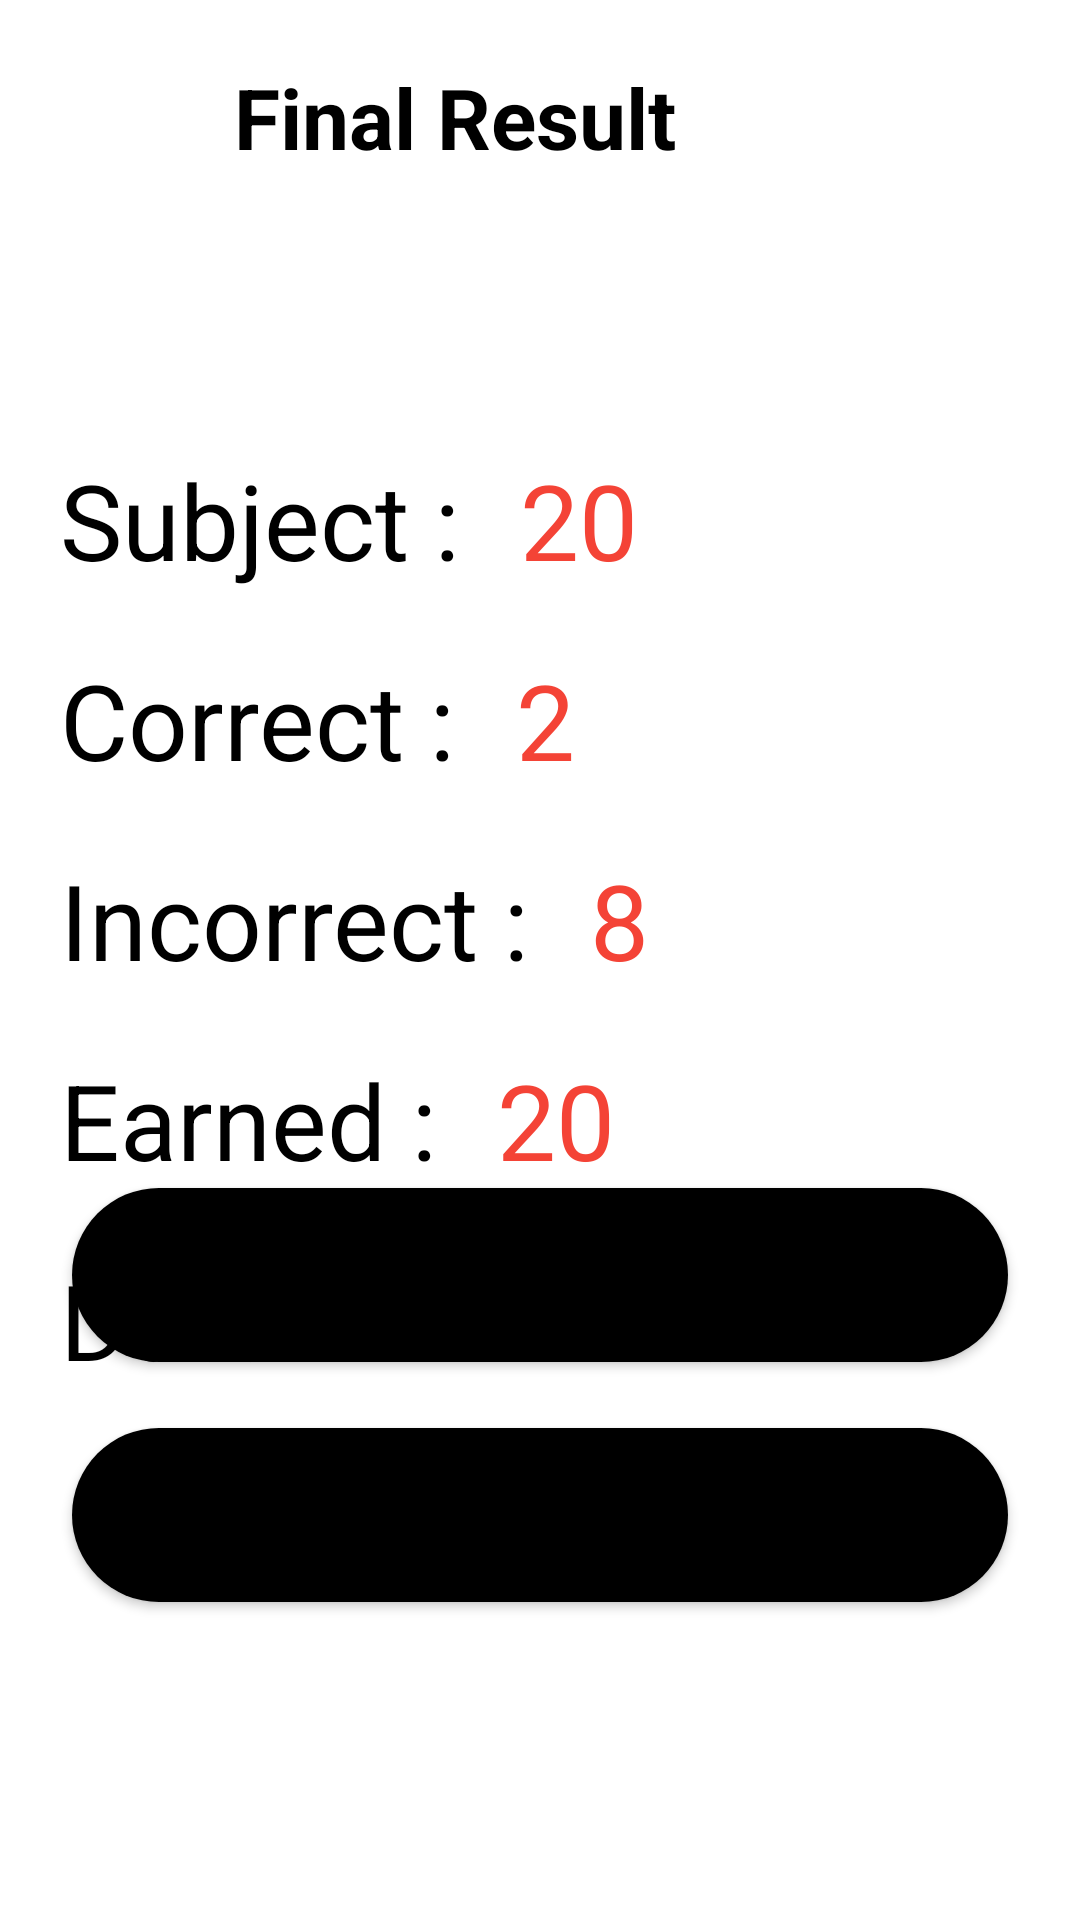

Layout XML and referenced resources for this Android screen:
<!-- AndroidManifest.xml: activity theme Home.QuizApplication2 -->
<!-- res/layout/finalresult.xml -->
<?xml version="1.0" encoding="utf-8"?>
<androidx.constraintlayout.widget.ConstraintLayout xmlns:android="http://schemas.android.com/apk/res/android"
    xmlns:app="http://schemas.android.com/apk/res-auto"
    xmlns:tools="http://schemas.android.com/tools"
    android:layout_width="match_parent"
    android:layout_height="match_parent"
    tools:context=".FinalResultActivity">

    <ImageView
        android:id="@+id/imageViewFinalResultQuiz"
        android:layout_width="30dp"
        android:layout_height="30dp"
        android:layout_marginStart="24dp"
        android:layout_marginTop="24dp"
        android:background="?selectableItemBackgroundBorderless"
        android:padding="4dp"
        app:layout_constraintStart_toStartOf="parent"
        app:layout_constraintTop_toTopOf="parent"

        app:tint="@color/black" />

    <TextView
        android:id="@+id/textView"
        android:layout_width="wrap_content"
        android:layout_height="wrap_content"
        android:layout_marginStart="24dp"
        android:text="@string/final_result"

        style="@style/titleTextStyle"
        app:layout_constraintBottom_toBottomOf="@+id/imageViewFinalResultQuiz"
        app:layout_constraintStart_toEndOf="@+id/imageViewFinalResultQuiz"
        app:layout_constraintTop_toTopOf="@+id/imageViewFinalResultQuiz" />

    <TextView
        android:id="@+id/done"
        android:layout_width="wrap_content"
        android:layout_height="wrap_content"
        android:gravity="center"
        android:layout_marginTop="32dp"
        android:textColor="@color/black"
        android:textStyle="normal"
        android:textSize="30sp"
        tools:text="   Well Done, kevin0078"
       android:layout_marginLeft="0sp"
        app:layout_constraintTop_toBottomOf="@+id/textView" />


    <RelativeLayout
        android:layout_width="match_parent"
        android:layout_height="wrap_content"

        >

        <TextView
            android:layout_width="wrap_content"
            android:layout_height="wrap_content"
            android:text="@string/subject"
            android:textSize="35sp"
            android:layout_marginBottom="10sp"
            android:textColor="@color/black"
        android:layout_marginTop="150sp"
            android:layout_marginLeft="20sp"

            android:id="@+id/subject"
            />
        <TextView
            android:layout_width="match_parent"
            android:layout_height="wrap_content"
            android:text="20"

            android:textSize="35sp"
            android:layout_toRightOf="@id/subject"
            android:textColor="#F44336"
            android:layout_marginTop="150sp"
            android:layout_marginLeft="20sp"
            style="bold"
            android:id="@+id/txtsubject"
            android:layout_marginBottom="10sp"
            />
        <TextView
            android:layout_width="wrap_content"
            android:layout_height="wrap_content"
            android:text="@string/correct"
            android:textSize="35sp"
            android:textColor="@color/black"
            android:layout_marginTop="10sp"
            android:layout_marginLeft="20sp"
            style="bold"
            android:id="@+id/correct"
            android:layout_below="@id/subject"
            android:layout_marginBottom="10sp"
            />
        <TextView
            android:layout_width="match_parent"
            android:layout_height="wrap_content"
            android:text="2"
            android:textSize="35sp"
            android:layout_below="@id/subject"
            android:layout_toRightOf="@id/correct"
            android:textColor="#F44336"
            android:layout_marginTop="10sp"
            android:layout_marginLeft="20sp"
            style="bold"
            android:id="@+id/txtcorrect"
            android:layout_marginBottom="10sp"
            />
        <TextView
            android:layout_width="wrap_content"
            android:layout_height="wrap_content"
            android:text="@string/incorrect"
            android:textSize="35sp"
            android:textColor="@color/black"
            android:layout_marginTop="10sp"
            android:layout_marginLeft="20sp"
            style="bold"
            android:id="@+id/wrong"
            android:layout_marginBottom="10sp"
            android:layout_below="@id/correct"
            />
        <TextView
            android:layout_width="match_parent"
            android:layout_height="wrap_content"
            android:text="8"
            android:textSize="35sp"
            android:layout_below="@id/txtcorrect"
            android:layout_toRightOf="@id/wrong"
            android:textColor="#F44336"
            android:layout_marginTop="10sp"
            android:layout_marginLeft="20sp"
            style="bold"
            android:id="@+id/txtwrong"
            android:layout_marginBottom="10sp"
            />
        <TextView
            android:layout_width="wrap_content"
            android:layout_height="wrap_content"
            android:text="@string/earned"
            android:textSize="35sp"
            android:textColor="@color/black"
            android:layout_marginTop="10sp"
            android:layout_marginLeft="20sp"
            style="bold"
            android:id="@+id/point"
            android:layout_marginBottom="10sp"
            android:layout_below="@id/wrong"
            />
        <TextView
            android:layout_width="match_parent"
            android:layout_height="wrap_content"
            android:text="20"
            android:textSize="35sp"
            android:layout_below="@id/wrong"
            android:layout_toRightOf="@id/point"
            android:textColor="#F44336"
            android:layout_marginTop="10sp"
            android:layout_marginLeft="20sp"
            style="bold"
            android:layout_marginBottom="10sp"
            android:id="@+id/txtpoint"
            />
        <TextView
            android:layout_width="wrap_content"
            android:layout_height="wrap_content"
            android:text="@string/date"
            android:textSize="35sp"
            android:textColor="@color/black"
            android:layout_marginTop="10sp"
            android:layout_marginBottom="10sp"
            android:layout_marginLeft="20sp"
            style="bold"
            android:id="@+id/date"
            android:layout_below="@id/point"
            />
        <TextView
            android:layout_width="match_parent"
            android:layout_height="wrap_content"
            android:text="2-12-2022"
            android:textSize="35sp"
            android:layout_below="@id/point"
            android:layout_toRightOf="@id/date"
            android:textColor="#F44336"
            android:layout_marginTop="10sp"
            android:layout_marginBottom="10sp"
            android:layout_marginLeft="20sp"
            style="bold"
            android:id="@+id/txtdate"
            />


    </RelativeLayout>
    <com.google.android.material.button.MaterialButton
        android:id="@+id/start"
        style="@style/btnStyle"
        android:layout_width="0dp"
        android:layout_marginStart="24dp"
        android:layout_marginEnd="24dp"
        android:layout_marginBottom="180dp"
        android:imeOptions="actionDone"
        android:singleLine="true"
        android:textSize="35sp"
        android:text="@string/start_again"
        app:layout_constraintBottom_toBottomOf="parent"
        app:layout_constraintEnd_toEndOf="parent"
        app:layout_constraintStart_toStartOf="parent" />

    <com.google.android.material.button.MaterialButton
        android:id="@+id/no"
        style="@style/btnStyle"
        android:layout_width="0dp"
        android:layout_marginStart="24dp"
        android:layout_marginEnd="24dp"
        android:layout_marginBottom="100dp"
        android:imeOptions="actionDone"
        android:singleLine="true"
        android:text="No"
        android:textSize="35sp"
        app:layout_constraintBottom_toBottomOf="parent"
        app:layout_constraintEnd_toEndOf="parent"
        app:layout_constraintStart_toStartOf="parent" />


</androidx.constraintlayout.widget.ConstraintLayout>
<!-- resources referenced by this layout -->
<resources>
  <string name="correct">Correct :</string>
  <string name="date">Date :</string>
  <string name="earned">Earned :</string>
  <string name="final_result">Final Result</string>
  <string name="incorrect">Incorrect :</string>
  <string name="start_again">Start Again!</string>
  <string name="subject">Subject :</string>
  <style name="btnStyle" parent="Widget.MaterialComponents.Button">
          <item name="backgroundTint">@color/peach</item>
          <item name="cornerRadius">@dimen/btn_radius</item>
          <item name="android:layout_height">@dimen/btn_height</item>
      </style>
  <style name="titleTextStyle">
          <item name="android:textSize">28sp</item>
          <item name="android:textColor">@color/black</item>
          <item name="android:textStyle">bold</item>
      </style>
  <style name="Home.QuizApplication2" parent="Theme.MaterialComponents.DayNight.NoActionBar">
          
          <item name="colorPrimary">#0997EA</item>
          <item name="colorPrimaryVariant">@color/purple_700</item>
          <item name="colorOnPrimary">#000000</item>
          
          <item name="colorSecondary">@color/teal_200</item>
          <item name="colorSecondaryVariant">@color/teal_700</item>
          <item name="colorOnSecondary">@color/black</item>
          
          <item name="android:statusBarColor">?attr/colorPrimaryVariant</item>
          
      </style>
  <dimen name="btn_radius">100dp</dimen>
  <dimen name="btn_height">70dp</dimen>
  <!-- not gathered from this repository: default colours our renderer supplied (Android Studio template values) -->
  <color name="purple_700">#FF3700B3</color>
  <color name="teal_200">#FF03DAC5</color>
  <color name="teal_700">#FF018786</color>
  <color name="black">#FF000000</color>
</resources>
